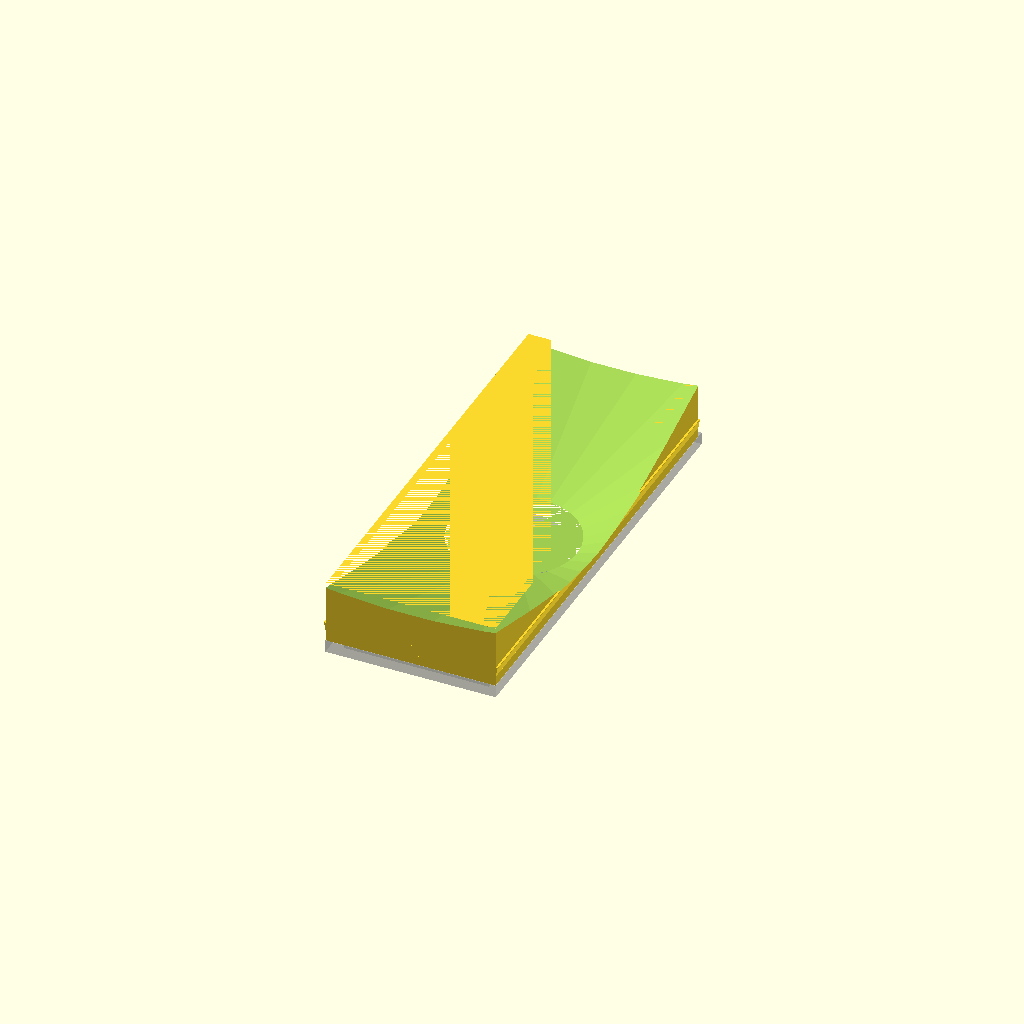
Cell 1: the model at its default parameters.
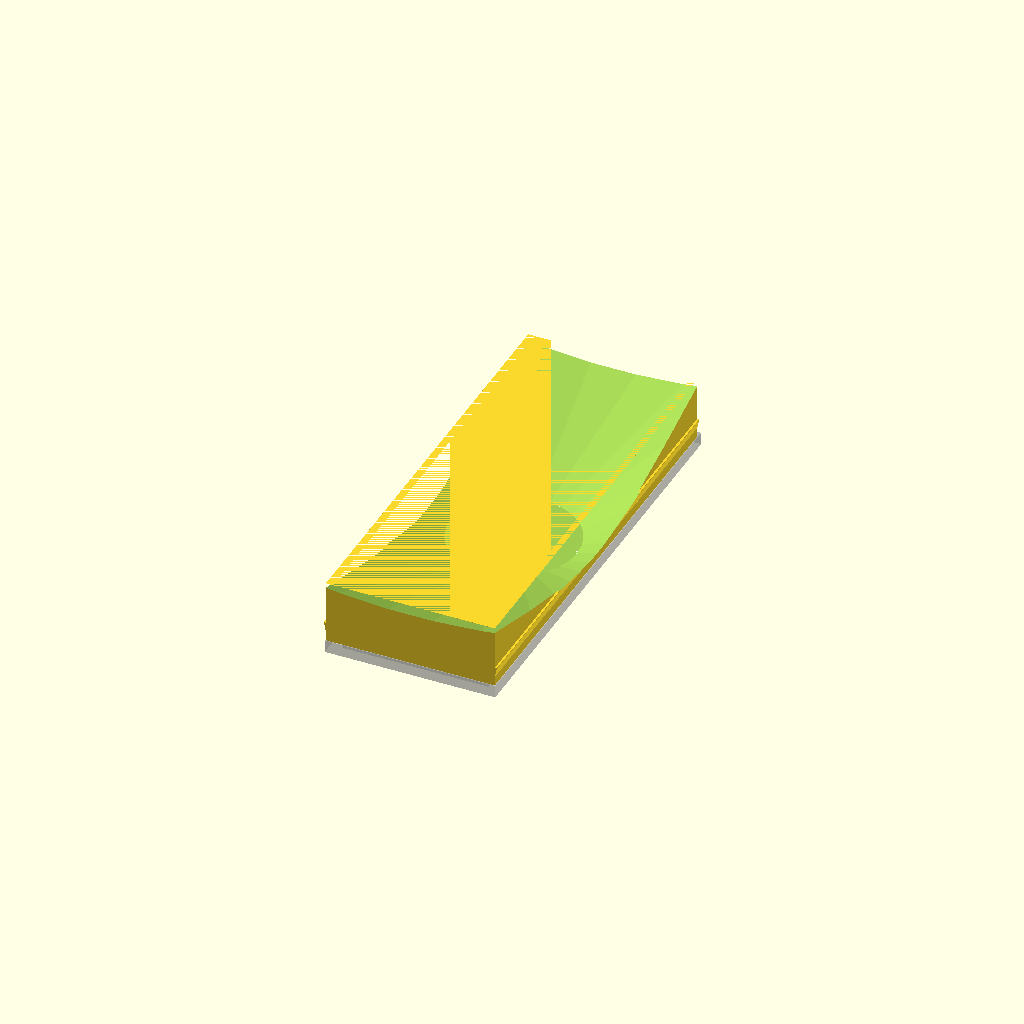
Cell 2: tol = 0.2 (everything else at default).
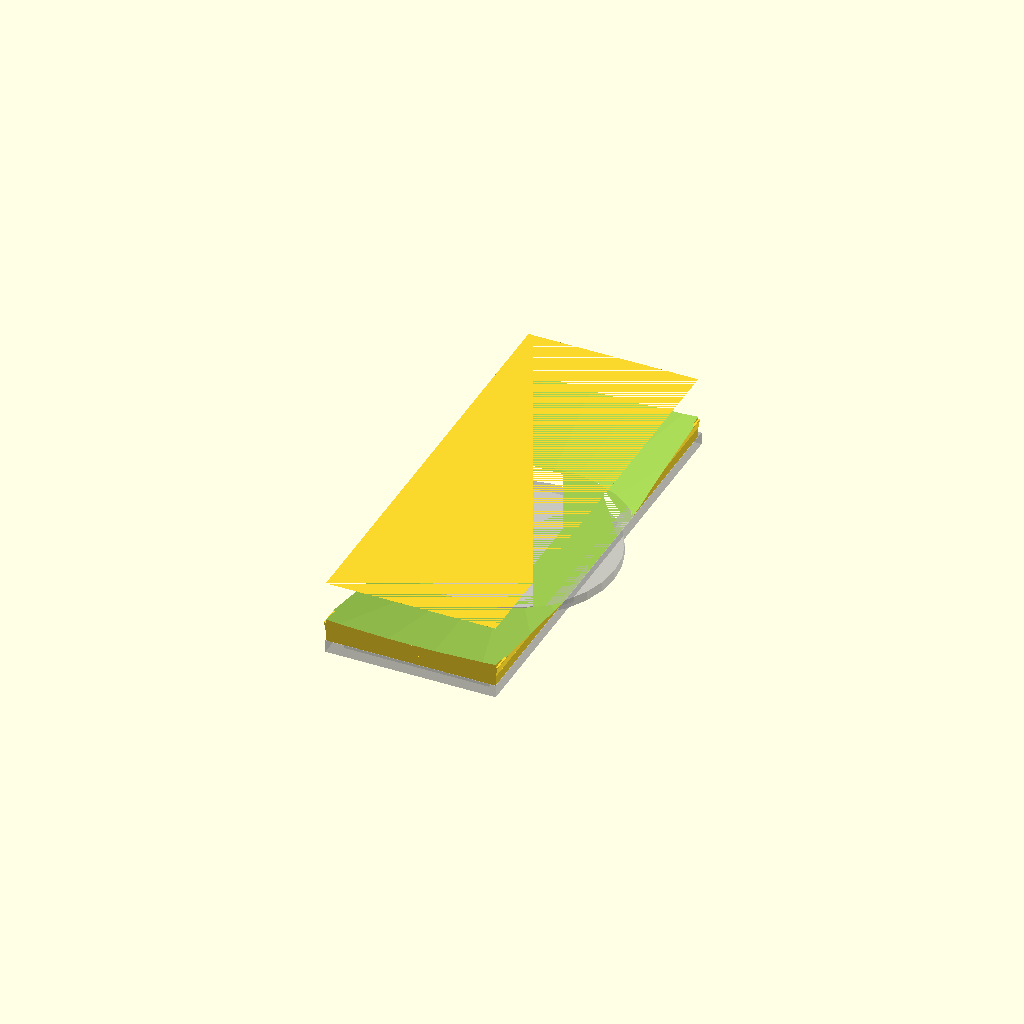
Cell 3 — holedia set to 32, the other parameters unchanged.
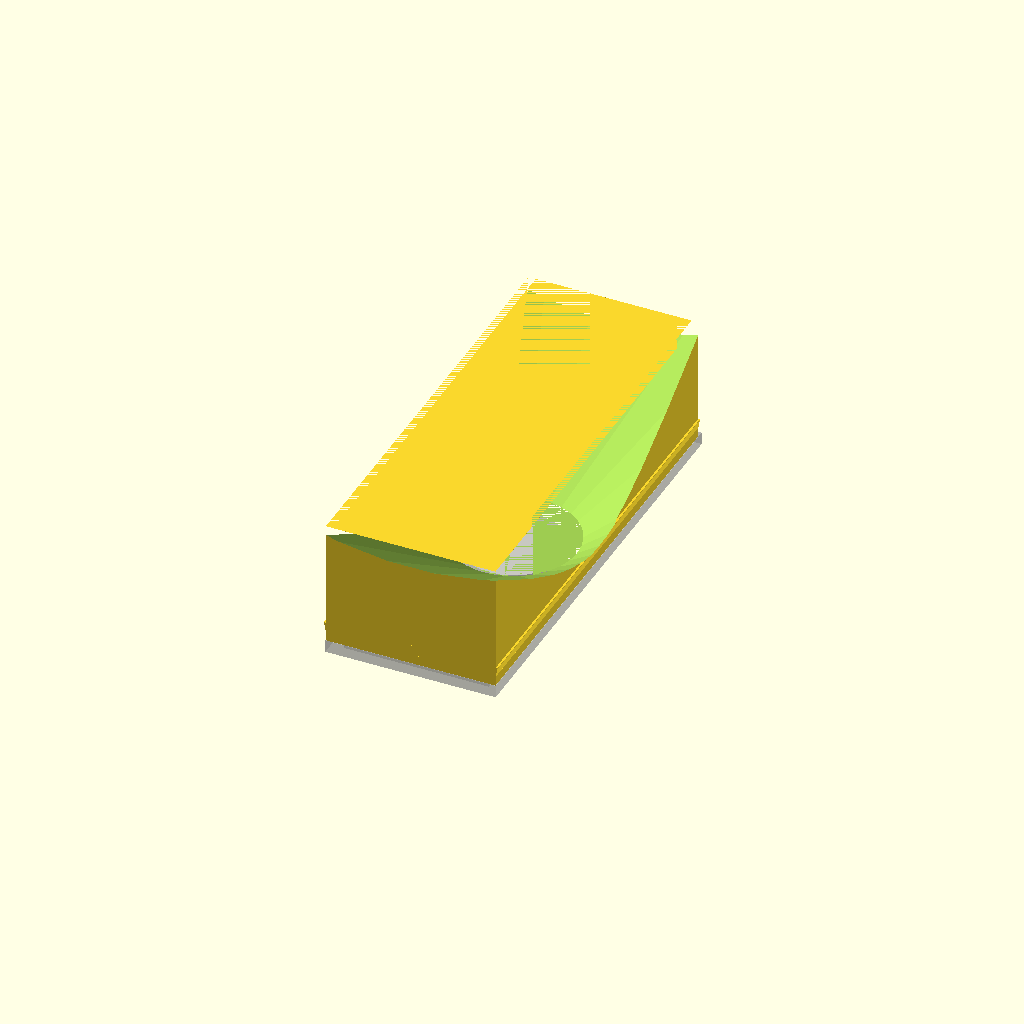
Cell 4 — dheight set to 20, the other parameters unchanged.
All cells are drawn from one camera (rotation 55°, 0°, 25°, orthographic, colour scheme Cornfield), so only the parameter changes between them.
OpenSCAD source file randomstuff/OLMDiffuser/diffuserfunnelSolid.scad:
$fn=30;

/* Diffuser Lense For A Particular Project (OpenSCAD) */
tol = 0.1;

/* LED PCB */
holedia   = 16;

/* Diffuser spec */
dheight = 10;
thickness = 1.5;
standoff = 1.5;
holediffuser = holedia+4;

/* Camera Chamber */
camchamberw_org = 27;
camchamberh_org = 70;

camchamberw = camchamberw_org - tol;
camchamberh = camchamberh_org - tol -1;



/* Enclosure hole */
enclosurew = 19;

/* Diffuser */
difference()
{
  union()
  {
    // Body
    cube( [camchamberw,camchamberh, dheight]);

    // Grip
    translate([0, 0, standoff])
    {
      hull()
      {
        translate([0, 0, 0])
          cube([camchamberw,camchamberh,0.1], center = false);
        translate([-0.6/2, 0, thickness])
          cube([camchamberw+0.6,camchamberh,0.1], center = false);
      }
    }
  }

  translate([camchamberw_org/2,camchamberh_org/2,0])
  linear_extrude(height = dheight, scale=4) 
    circle(d=holediffuser);
}

/* Camera Frame Model */
%translate([-tol/2,-tol/2,-2])
union()
{
  %linear_extrude(height = 2) 
  {
     difference() 
    {
       offset(r = 0) 
        square(size = [camchamberw_org,camchamberh_org], center = false);
       offset(r = -2) 
        square(size = [camchamberw_org,camchamberh_org], center = false);
     }
  }
  %translate([camchamberw_org/2,camchamberh_org/2,-thickness/2])
     cylinder(thickness,d=holedia);
}
Customizer parameters (derived from the source; name, type, default, range or options):
tol: number, default 0.1
holedia: number, default 16
dheight: number, default 10
thickness: number, default 1.5
standoff: number, default 1.5
camchamberw_org: number, default 27
camchamberh_org: number, default 70
enclosurew: number, default 19
